The GitHub repository Portant346/maze_solver_model_comparison contains a labelled image folder "dataset_unificado" with 9 categories: arrow left, arrow right, arrow up, cross, free path, goal, wall, wall left, wall right. Examples follow, each with its label.

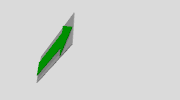
Label: arrow right

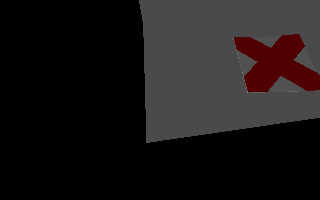
Label: cross

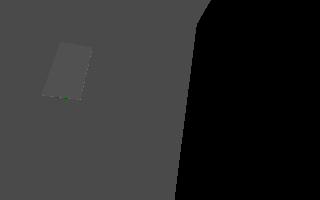
Label: wall left

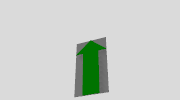
Label: arrow up

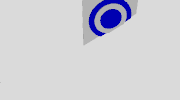
Label: goal

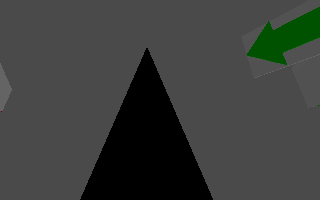
Label: arrow left
